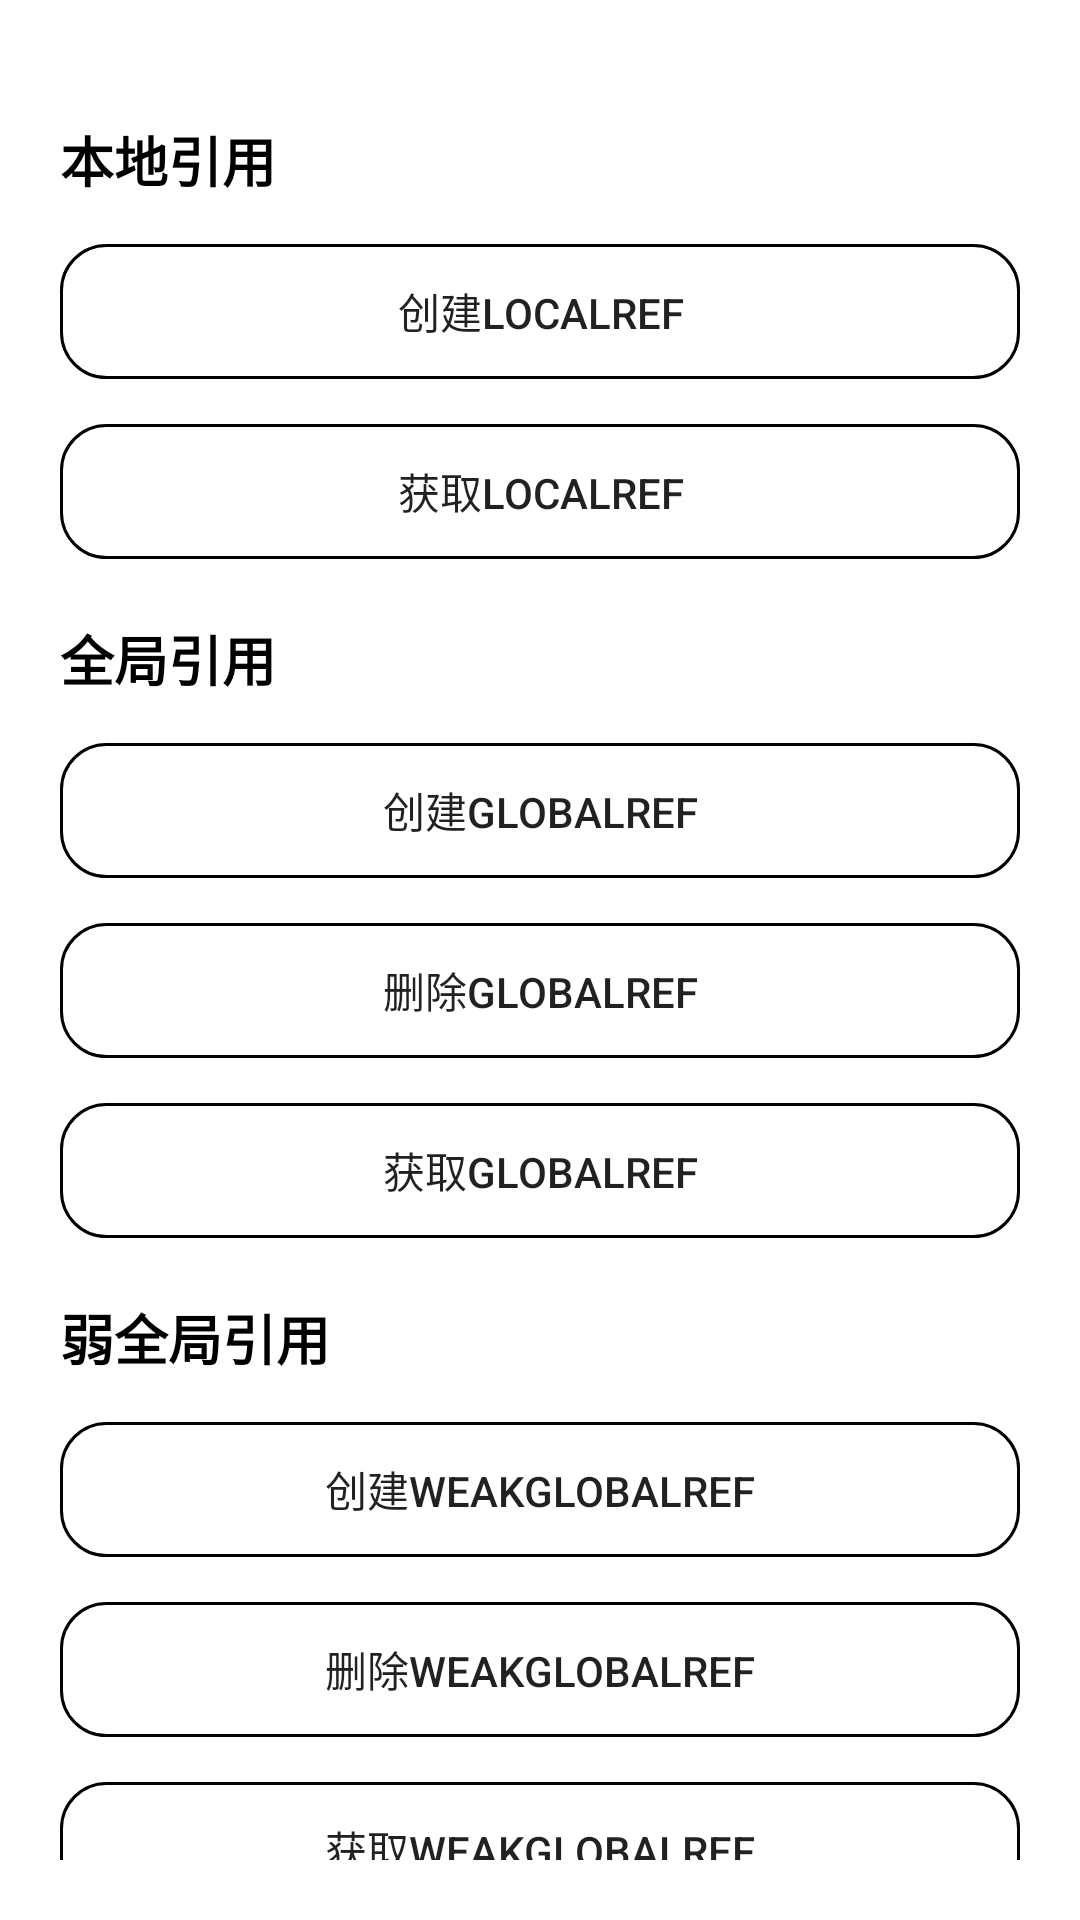

Layout XML and referenced resources for this Android screen:
<!-- AndroidManifest.xml: application theme Theme.JNIManager -->
<!-- res/layout/activity_ref.xml -->
<?xml version="1.0" encoding="utf-8"?>
<LinearLayout xmlns:android="http://schemas.android.com/apk/res/android"
    xmlns:tools="http://schemas.android.com/tools"
    android:orientation="vertical"
    android:padding="20dp"
    android:layout_width="match_parent"
    android:layout_height="match_parent">

    <androidx.appcompat.widget.AppCompatTextView
        android:layout_width="wrap_content"
        android:layout_height="wrap_content"
        android:textColor="@color/black"
        android:textSize="18sp"
        android:text="本地引用"
        android:textStyle="bold"
        android:layout_marginTop="20dp"
        tools:ignore="HardcodedText" />

    <androidx.appcompat.widget.AppCompatButton
        android:id="@+id/btCreateLocalRef"
        android:layout_width="match_parent"
        android:layout_height="45dp"
        android:layout_marginTop="15dp"
        android:background="@drawable/shape_item_bg"
        android:text="创建LocalRef"
        tools:ignore="HardcodedText" />

    <androidx.appcompat.widget.AppCompatButton
        android:id="@+id/btGetLocalRef"
        android:layout_width="match_parent"
        android:layout_height="45dp"
        android:layout_marginTop="15dp"
        android:background="@drawable/shape_item_bg"
        android:text="获取LocalRef"
        tools:ignore="HardcodedText" />

    <androidx.appcompat.widget.AppCompatTextView
        android:layout_width="wrap_content"
        android:layout_height="wrap_content"
        android:textColor="@color/black"
        android:textSize="18sp"
        android:text="全局引用"
        android:textStyle="bold"
        android:layout_marginTop="20dp"
        tools:ignore="HardcodedText" />

    <androidx.appcompat.widget.AppCompatButton
        android:id="@+id/btCreateGlobalRef"
        android:layout_width="match_parent"
        android:layout_height="45dp"
        android:layout_marginTop="15dp"
        android:background="@drawable/shape_item_bg"
        android:text="创建GlobalRef"
        tools:ignore="HardcodedText" />

    <androidx.appcompat.widget.AppCompatButton
        android:id="@+id/btDelGlobalRef"
        android:layout_width="match_parent"
        android:layout_height="45dp"
        android:layout_marginTop="15dp"
        android:background="@drawable/shape_item_bg"
        android:text="删除GlobalRef"
        tools:ignore="HardcodedText" />

    <androidx.appcompat.widget.AppCompatButton
        android:id="@+id/btGetGlobalRef"
        android:layout_width="match_parent"
        android:layout_height="45dp"
        android:layout_marginTop="15dp"
        android:background="@drawable/shape_item_bg"
        android:text="获取GlobalRef"
        tools:ignore="HardcodedText" />

    <androidx.appcompat.widget.AppCompatTextView
        android:layout_width="wrap_content"
        android:layout_height="wrap_content"
        android:textColor="@color/black"
        android:textSize="18sp"
        android:text="弱全局引用"
        android:textStyle="bold"
        android:layout_marginTop="20dp"
        tools:ignore="HardcodedText" />

    <androidx.appcompat.widget.AppCompatButton
        android:id="@+id/btCreateWeakGlobalRef"
        android:layout_width="match_parent"
        android:layout_height="45dp"
        android:layout_marginTop="15dp"
        android:background="@drawable/shape_item_bg"
        android:text="创建WeakGlobalRef"
        tools:ignore="HardcodedText" />

    <androidx.appcompat.widget.AppCompatButton
        android:id="@+id/btDelWeakGlobalRef"
        android:layout_width="match_parent"
        android:layout_height="45dp"
        android:layout_marginTop="15dp"
        android:background="@drawable/shape_item_bg"
        android:text="删除WeakGlobalRef"
        tools:ignore="HardcodedText" />

    <androidx.appcompat.widget.AppCompatButton
        android:id="@+id/btGetWeakGlobalRef"
        android:layout_width="match_parent"
        android:layout_height="45dp"
        android:layout_marginTop="15dp"
        android:background="@drawable/shape_item_bg"
        android:text="获取WeakGlobalRef"
        tools:ignore="HardcodedText" />

</LinearLayout>
<!-- resources referenced by this layout -->
<resources>
  <!-- drawable shape_item_bg (drawable) -->
  <?xml version="1.0" encoding="utf-8"?>
  <shape xmlns:android="http://schemas.android.com/apk/res/android">
  
      <stroke android:color="#000000" android:width="1dp" />
      <corners android:radius="15dp" />
  
  </shape>
  <style name="Theme.JNIManager" parent="Theme.MaterialComponents.Light.NoActionBar" />
  <!-- not gathered from this repository: default colours our renderer supplied (Android Studio template values) -->
  <color name="black">#FF000000</color>
</resources>
